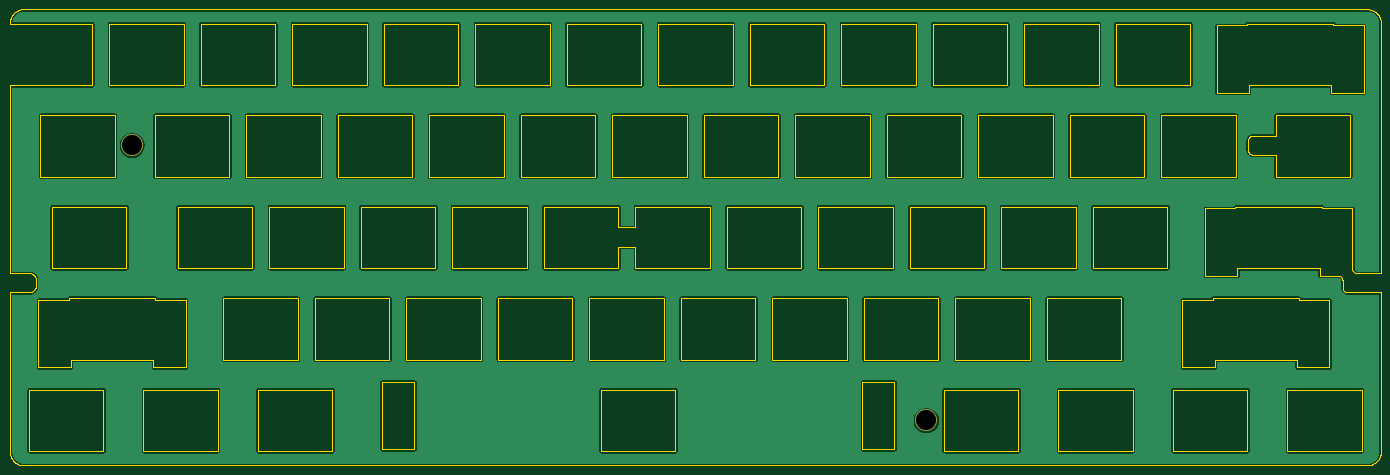
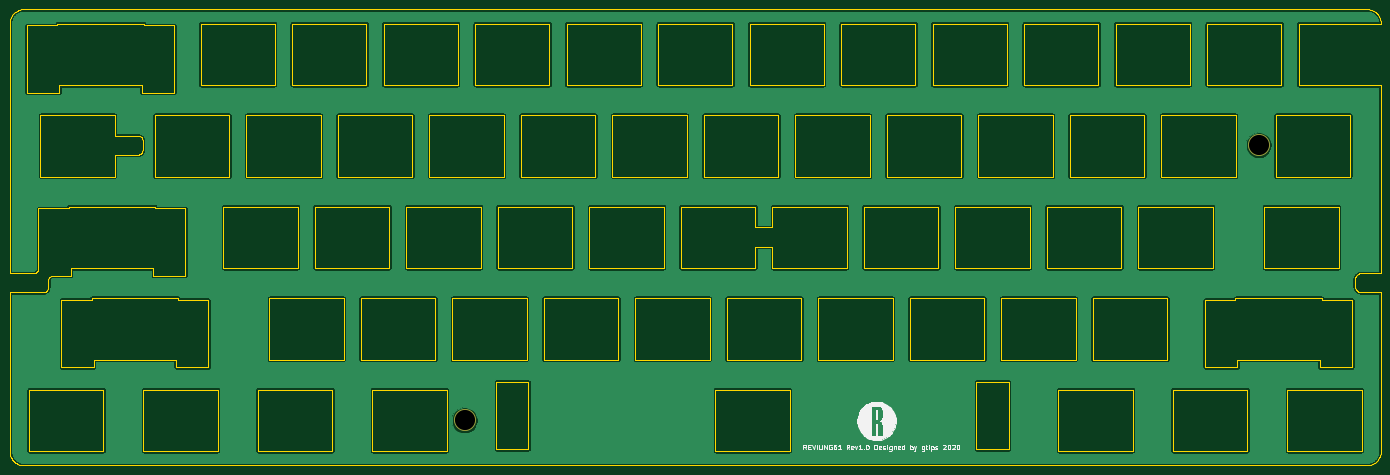
Circuit board: 9 layer files. Board 285.5 x 95.0 mm.
- bottom_copper: reviung61-top-plate-B_Cu.gbr (207962 bytes)
- bottom_mask: reviung61-top-plate-B_Mask.gbr (596 bytes)
- bottom_silk: reviung61-top-plate-B_SilkS.gbr (20382 bytes)
- outline: reviung61-top-plate-Edge_Cuts.gbr (26513 bytes)
- top_copper: reviung61-top-plate-F_Cu.gbr (207962 bytes)
- top_mask: reviung61-top-plate-F_Mask.gbr (596 bytes)
- top_silk: reviung61-top-plate-F_SilkS.gbr (518 bytes)
- drill: reviung61-top-plate-NPTH.drl (301 bytes)
- drill: reviung61-top-plate-PTH.drl (342 bytes)

=== bottom_copper: reviung61-top-plate-B_Cu.gbr (207962 bytes, source omitted) ===
=== bottom_mask: reviung61-top-plate-B_Mask.gbr ===
G04 #@! TF.GenerationSoftware,KiCad,Pcbnew,(5.1.6-0-10_14)*
G04 #@! TF.CreationDate,2020-07-07T16:27:11+09:00*
G04 #@! TF.ProjectId,reviung61-top-plate,72657669-756e-4673-9631-2d746f702d70,1.0*
G04 #@! TF.SameCoordinates,Original*
G04 #@! TF.FileFunction,Soldermask,Bot*
G04 #@! TF.FilePolarity,Negative*
%FSLAX46Y46*%
G04 Gerber Fmt 4.6, Leading zero omitted, Abs format (unit mm)*
G04 Created by KiCad (PCBNEW (5.1.6-0-10_14)) date 2020-07-07 16:27:11*
%MOMM*%
%LPD*%
G01*
G04 APERTURE LIST*
%ADD10C,4.600000*%
G04 APERTURE END LIST*
D10*
X210760000Y-105650000D03*
X45410000Y-48350000D03*
M02*

=== bottom_silk: reviung61-top-plate-B_SilkS.gbr (20382 bytes, source omitted) ===
=== outline: reviung61-top-plate-Edge_Cuts.gbr (26513 bytes, source omitted) ===
=== top_copper: reviung61-top-plate-F_Cu.gbr (207962 bytes, source omitted) ===
=== top_mask: reviung61-top-plate-F_Mask.gbr ===
G04 #@! TF.GenerationSoftware,KiCad,Pcbnew,(5.1.6-0-10_14)*
G04 #@! TF.CreationDate,2020-07-07T16:27:11+09:00*
G04 #@! TF.ProjectId,reviung61-top-plate,72657669-756e-4673-9631-2d746f702d70,1.0*
G04 #@! TF.SameCoordinates,Original*
G04 #@! TF.FileFunction,Soldermask,Top*
G04 #@! TF.FilePolarity,Negative*
%FSLAX46Y46*%
G04 Gerber Fmt 4.6, Leading zero omitted, Abs format (unit mm)*
G04 Created by KiCad (PCBNEW (5.1.6-0-10_14)) date 2020-07-07 16:27:11*
%MOMM*%
%LPD*%
G01*
G04 APERTURE LIST*
%ADD10C,4.600000*%
G04 APERTURE END LIST*
D10*
X210760000Y-105650000D03*
X45410000Y-48350000D03*
M02*

=== top_silk: reviung61-top-plate-F_SilkS.gbr ===
G04 #@! TF.GenerationSoftware,KiCad,Pcbnew,(5.1.6-0-10_14)*
G04 #@! TF.CreationDate,2020-07-07T16:27:11+09:00*
G04 #@! TF.ProjectId,reviung61-top-plate,72657669-756e-4673-9631-2d746f702d70,1.0*
G04 #@! TF.SameCoordinates,Original*
G04 #@! TF.FileFunction,Legend,Top*
G04 #@! TF.FilePolarity,Positive*
%FSLAX46Y46*%
G04 Gerber Fmt 4.6, Leading zero omitted, Abs format (unit mm)*
G04 Created by KiCad (PCBNEW (5.1.6-0-10_14)) date 2020-07-07 16:27:11*
%MOMM*%
%LPD*%
G01*
G04 APERTURE LIST*
G04 APERTURE END LIST*
M02*

=== drill: reviung61-top-plate-NPTH.drl ===
M48
; DRILL file {KiCad (5.1.6-0-10_14)} date Tuesday, July 07, 2020 at 04:27:37 PM
; FORMAT={-:-/ absolute / inch / decimal}
; #@! TF.CreationDate,2020-07-07T16:27:37+09:00
; #@! TF.GenerationSoftware,Kicad,Pcbnew,(5.1.6-0-10_14)
; #@! TF.FileFunction,NonPlated,1,2,NPTH
FMAT,2
INCH
%
G90
G05
T0
M30

=== drill: reviung61-top-plate-PTH.drl ===
M48
; DRILL file {KiCad (5.1.6-0-10_14)} date Tuesday, July 07, 2020 at 04:27:37 PM
; FORMAT={-:-/ absolute / inch / decimal}
; #@! TF.CreationDate,2020-07-07T16:27:37+09:00
; #@! TF.GenerationSoftware,Kicad,Pcbnew,(5.1.6-0-10_14)
; #@! TF.FileFunction,Plated,1,2,PTH
FMAT,2
INCH
T1C0.1654
%
G90
G05
T1
X8.2976Y-4.1594
X1.7878Y-1.9035
T0
M30

